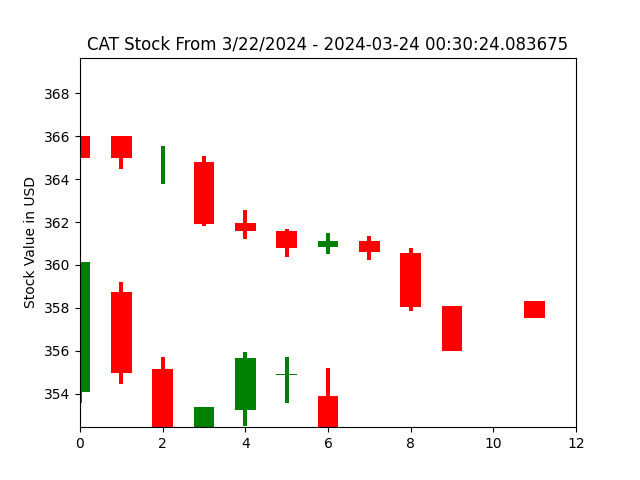

Data behind this chart, as committed beside it:
open, closed, high, low, index
366.0, 365.0, 366.0, 365.0, 0
366.0, 365.0, 366.0, 364.5, 1
364.6, 364.6, 365.5, 363.8, 2
364.8, 361.9, 365.1, 361.8, 3
361.9, 361.6, 362.5, 361.2, 4
361.6, 360.8, 361.7, 360.4, 5
360.8, 361.1, 361.5, 360.5, 6
361.1, 360.6, 361.4, 360.2, 7
360.6, 358.1, 360.8, 357.9, 8
358.1, 356.0, 358.1, 356.0, 9
358.4, 358.4, 358.4, 358.4, 10
358.3, 357.5, 358.3, 357.5, 11
